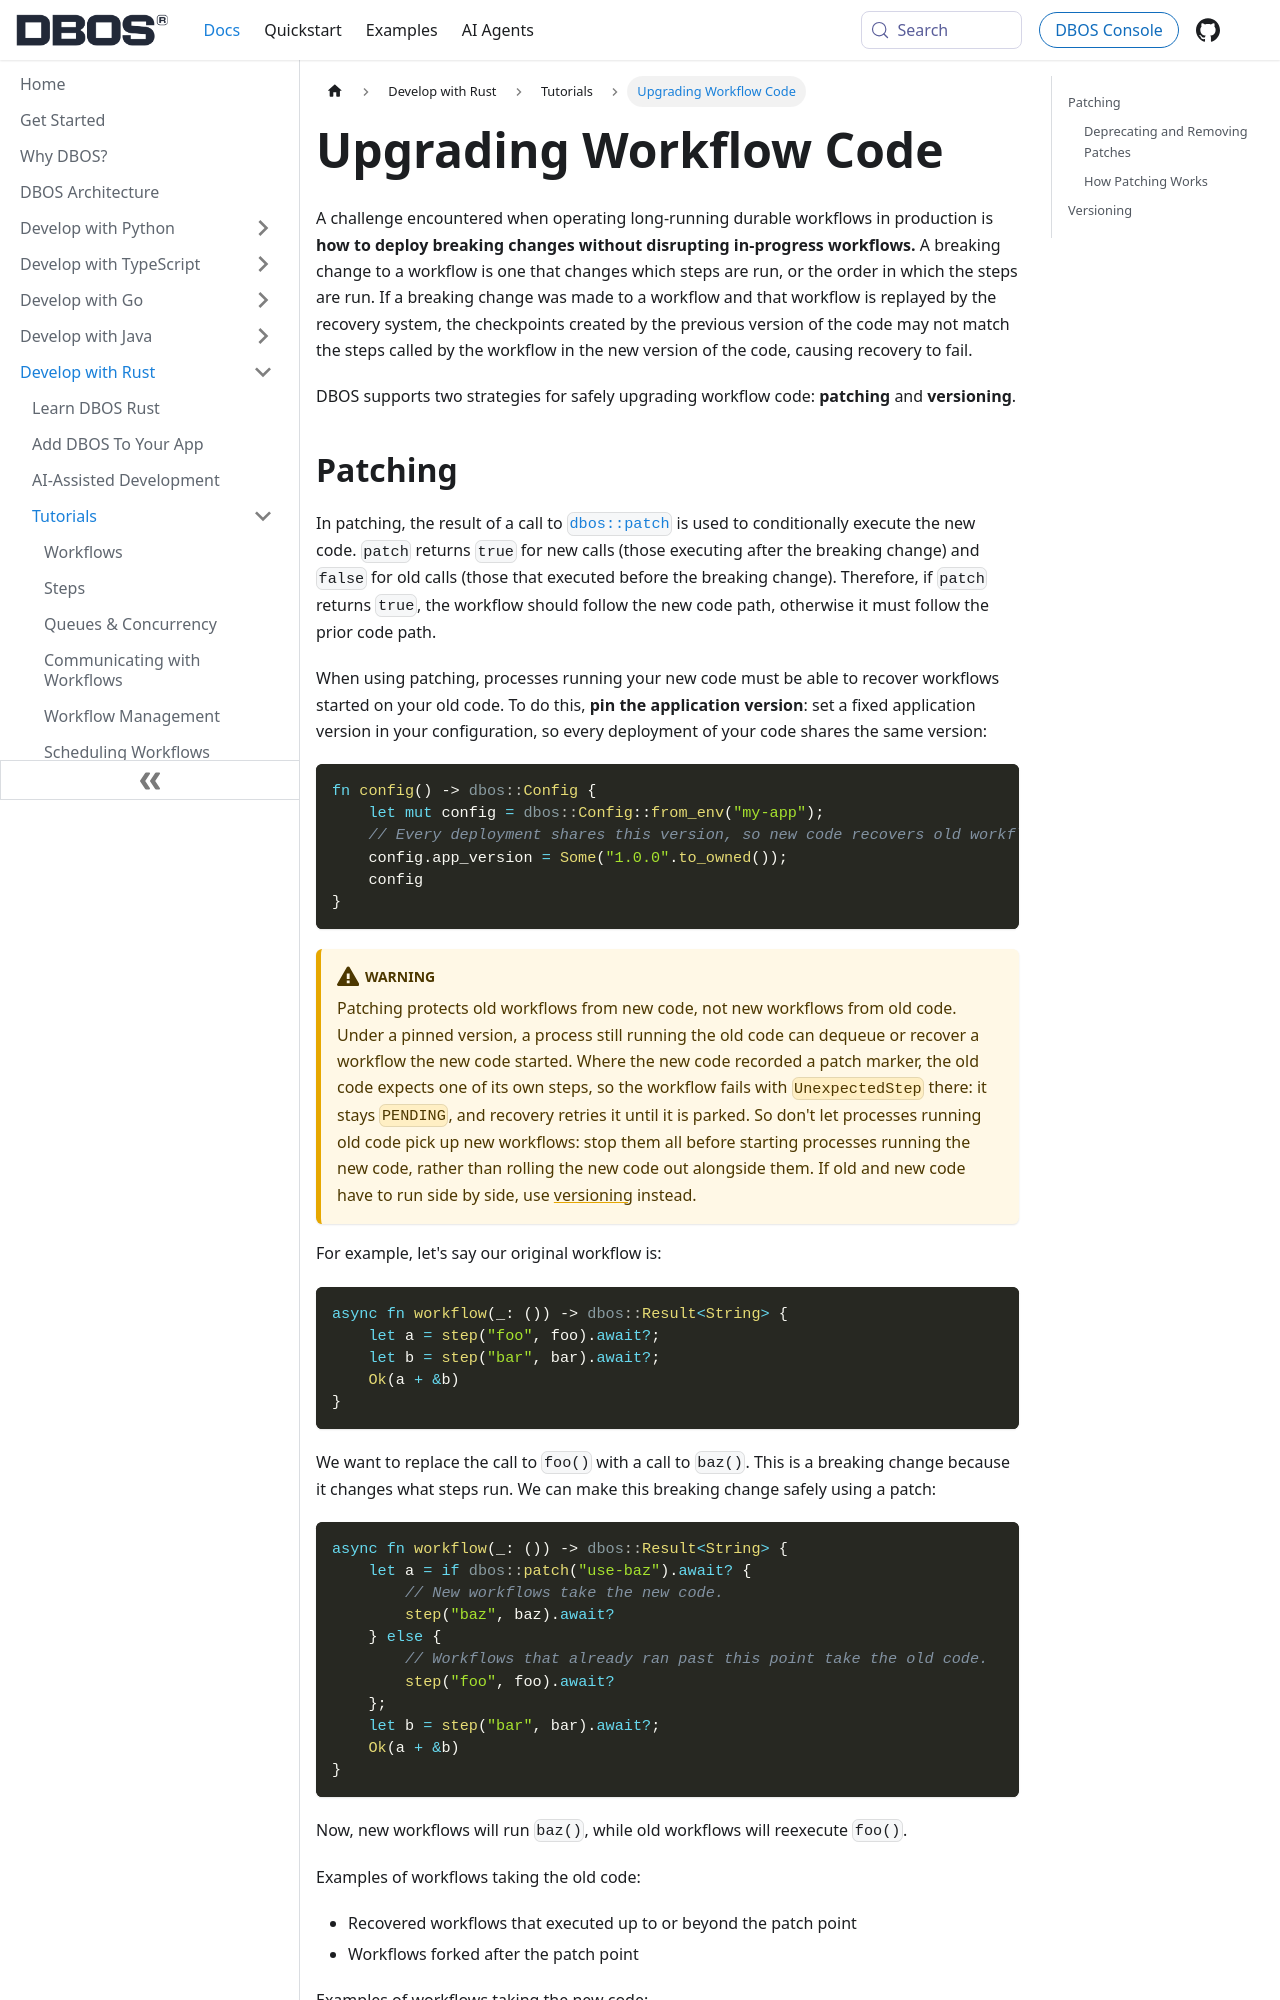

repository: dbos-inc/dbos-docs · page: rust/tutorials/upgrading-workflows.html · generator: docusaurus

---
sidebar_position: 65
title: Upgrading Workflow Code
toc_max_heading_level: 3
---

A challenge encountered when operating long-running durable workflows in production is **how to deploy breaking changes without disrupting in-progress workflows.**
A breaking change to a workflow is one that changes which steps are run, or the order in which the steps are run.
If a breaking change was made to a workflow and that workflow is replayed by the recovery system, the checkpoints created by the previous version of the code may not match the steps called by the workflow in the new version of the code, causing recovery to fail.

DBOS supports two strategies for safely upgrading workflow code: **patching** and **versioning**.
